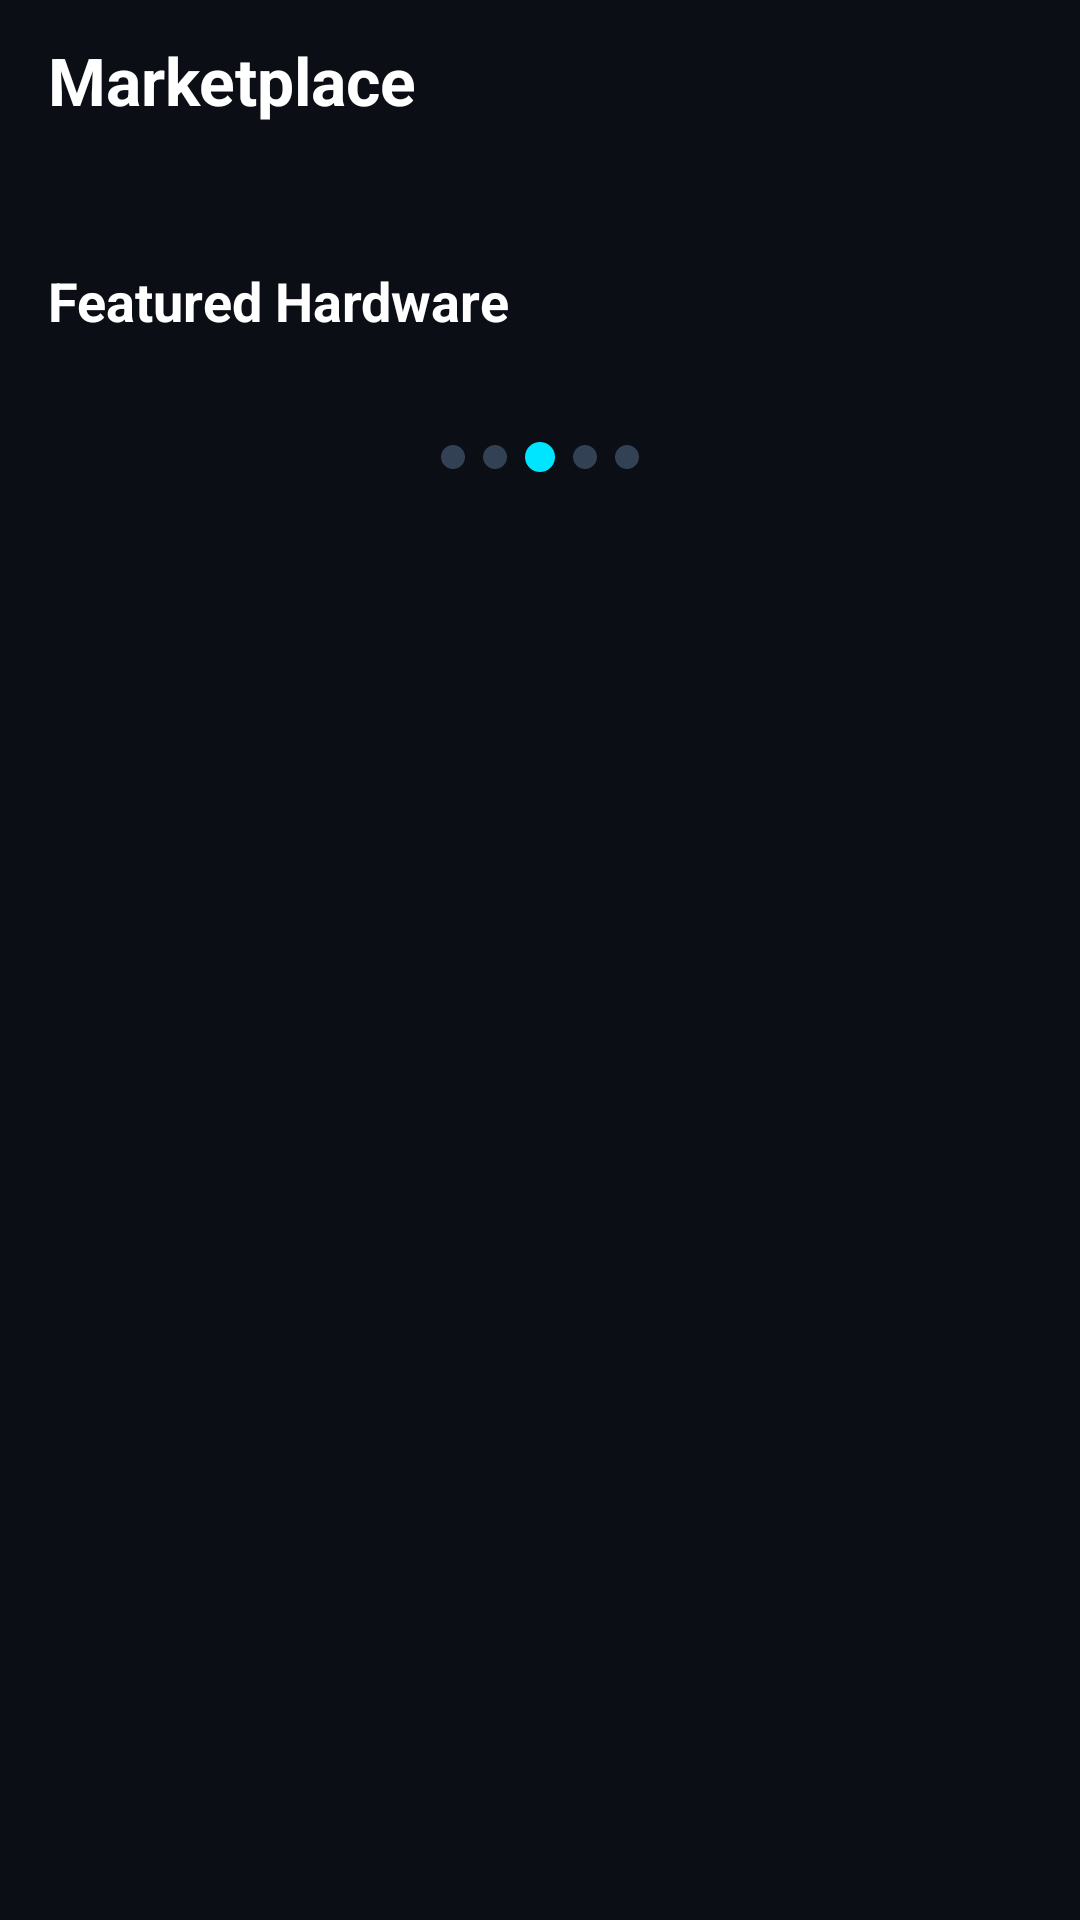

Produce the Android XML layout that renders to this screen, including the resource entries it uses.
<!-- AndroidManifest.xml: application theme Theme.RIGSWAP -->
<!-- res/layout/fragment_marketplace_home.xml -->
<?xml version="1.0" encoding="utf-8"?>
<androidx.constraintlayout.widget.ConstraintLayout xmlns:android="http://schemas.android.com/apk/res/android"
    xmlns:app="http://schemas.android.com/apk/res-auto"
    xmlns:tools="http://schemas.android.com/tools"
    android:layout_width="match_parent"
    android:layout_height="match_parent"
    android:background="@color/bg_page">

    
    <LinearLayout
        android:id="@+id/topBar"
        android:layout_width="0dp"
        android:layout_height="wrap_content"
        android:minHeight="56dp"
        android:gravity="center_vertical"
        android:orientation="horizontal"
        android:paddingHorizontal="16dp"
        app:layout_constraintEnd_toEndOf="parent"
        app:layout_constraintStart_toStartOf="parent"
        app:layout_constraintTop_toTopOf="parent">

        <TextView
            android:id="@+id/tvHeaderTitle"
            android:layout_width="0dp"
            android:layout_height="wrap_content"
            android:layout_weight="1"
            android:gravity="center_vertical"
            android:includeFontPadding="false"
            android:singleLine="true"
            android:ellipsize="end"
            android:text="Marketplace"
            android:textColor="@color/text_primary"
            android:textSize="22sp"
            android:textStyle="bold" />

        <ImageView
            android:id="@+id/btnNotification"
            android:layout_width="40dp"
            android:layout_height="40dp"
            android:background="?selectableItemBackgroundBorderless"
            android:padding="8dp"
            android:src="@drawable/ic_bell"
            app:tint="@color/text_primary" />
    </LinearLayout>

    <androidx.core.widget.NestedScrollView
        android:layout_width="0dp"
        android:layout_height="0dp"
        android:fillViewport="true"
        app:layout_constraintBottom_toBottomOf="parent"
        app:layout_constraintEnd_toEndOf="parent"
        app:layout_constraintStart_toStartOf="parent"
        app:layout_constraintTop_toBottomOf="@id/topBar">

        <LinearLayout
            android:layout_width="match_parent"
            android:layout_height="wrap_content"
            android:orientation="vertical"
            android:paddingBottom="24dp">

            
            <androidx.recyclerview.widget.RecyclerView
                android:id="@+id/rvCategoryChips"
                android:layout_width="match_parent"
                android:layout_height="wrap_content"
                android:clipToPadding="false"
                android:orientation="horizontal"
                android:paddingHorizontal="16dp"
                android:paddingVertical="8dp"
                app:layoutManager="androidx.recyclerview.widget.LinearLayoutManager"
                tools:listitem="@layout/item_category_chip" />

            
            <TextView
                android:layout_width="match_parent"
                android:layout_height="wrap_content"
                android:layout_marginTop="16dp"
                android:paddingHorizontal="16dp"
                android:text="Featured Hardware"
                android:textColor="@color/text_primary"
                android:textSize="18sp"
                android:textStyle="bold" />

            
            <androidx.recyclerview.widget.RecyclerView
                android:id="@+id/rvProductsGrid"
                android:layout_width="match_parent"
                android:layout_height="wrap_content"
                android:layout_marginTop="12dp"
                android:nestedScrollingEnabled="false"
                android:paddingHorizontal="10dp"
                app:layoutManager="androidx.recyclerview.widget.GridLayoutManager"
                app:spanCount="2"
                tools:listitem="@layout/item_product_card" />

            
            <LinearLayout
                android:id="@+id/paginationDots"
                android:layout_width="match_parent"
                android:layout_height="wrap_content"
                android:layout_marginTop="20dp"
                android:gravity="center"
                android:orientation="horizontal">

                <View
                    android:layout_width="8dp"
                    android:layout_height="8dp"
                    android:layout_margin="3dp"
                    android:background="@drawable/bg_seller_avatar"
                    android:backgroundTint="#334155" />

                <View
                    android:layout_width="8dp"
                    android:layout_height="8dp"
                    android:layout_margin="3dp"
                    android:background="@drawable/bg_seller_avatar"
                    android:backgroundTint="#334155" />

                <View
                    android:layout_width="10dp"
                    android:layout_height="10dp"
                    android:layout_margin="3dp"
                    android:background="@drawable/bg_seller_avatar"
                    android:backgroundTint="@color/accent_cyan" />

                <View
                    android:layout_width="8dp"
                    android:layout_height="8dp"
                    android:layout_margin="3dp"
                    android:background="@drawable/bg_seller_avatar"
                    android:backgroundTint="#334155" />

                <View
                    android:layout_width="8dp"
                    android:layout_height="8dp"
                    android:layout_margin="3dp"
                    android:background="@drawable/bg_seller_avatar"
                    android:backgroundTint="#334155" />
            </LinearLayout>

        </LinearLayout>
    </androidx.core.widget.NestedScrollView>

</androidx.constraintlayout.widget.ConstraintLayout>
<!-- res/layout/item_category_chip.xml (included above) -->
<?xml version="1.0" encoding="utf-8"?>
<TextView xmlns:android="http://schemas.android.com/apk/res/android"
    android:id="@+id/tvChip"
    android:layout_width="wrap_content"
    android:layout_height="36dp"
    android:layout_marginEnd="8dp"
    android:background="@drawable/bg_chip_unselected"
    android:gravity="center"
    android:paddingHorizontal="16dp"
    android:text="All"
    android:textColor="@color/text_primary"
    android:textSize="13sp"
    android:textStyle="bold" />
<!-- res/layout/item_product_card.xml (included above) -->
<?xml version="1.0" encoding="utf-8"?>
<androidx.cardview.widget.CardView xmlns:android="http://schemas.android.com/apk/res/android"
    xmlns:app="http://schemas.android.com/apk/res-auto"
    xmlns:tools="http://schemas.android.com/tools"
    android:layout_width="match_parent"
    android:layout_height="wrap_content"
    android:layout_margin="6dp"
    app:cardBackgroundColor="@color/bg_card"
    app:cardCornerRadius="14dp"
    app:cardElevation="0dp"
    app:cardPreventCornerOverlap="true">

    <LinearLayout
        android:layout_width="match_parent"
        android:layout_height="wrap_content"
        android:background="@drawable/bg_card_rounded"
        android:orientation="vertical">

        
        <FrameLayout
            android:layout_width="match_parent"
            android:layout_height="150dp"
            android:background="#0A0E17">

            <ImageView
                android:id="@+id/ivProductImage"
                android:layout_width="match_parent"
                android:layout_height="match_parent"
                android:scaleType="centerCrop"
                android:src="@drawable/img_rtx4090" />
        </FrameLayout>

        
        <LinearLayout
            android:layout_width="match_parent"
            android:layout_height="wrap_content"
            android:orientation="vertical"
            android:padding="10dp">

            
            <LinearLayout
                android:layout_width="match_parent"
                android:layout_height="wrap_content"
                android:gravity="center_vertical"
                android:orientation="horizontal">

                <TextView
                    android:id="@+id/tvPrice"
                    android:layout_width="0dp"
                    android:layout_height="wrap_content"
                    android:layout_weight="1"
                    android:ellipsize="end"
                    android:maxLines="1"
                    android:text="900,000 LKR"
                    android:textColor="@color/accent_cyan"
                    android:textSize="13sp"
                    android:textStyle="bold" />

                <TextView
                    android:id="@+id/tvConditionBadge"
                    android:layout_width="wrap_content"
                    android:layout_height="wrap_content"
                    android:background="@drawable/bg_badge_new"
                    android:paddingHorizontal="6dp"
                    android:paddingVertical="2dp"
                    android:text="NEW"
                    android:textColor="@color/badge_new_green"
                    android:textSize="10sp"
                    android:textStyle="bold" />
            </LinearLayout>

            
            <TextView
                android:id="@+id/tvTitle"
                android:layout_width="match_parent"
                android:layout_height="wrap_content"
                android:layout_marginTop="6dp"
                android:ellipsize="end"
                android:maxLines="1"
                android:text="RTX 4090 Founders Edi..."
                android:textColor="@color/text_primary"
                android:textSize="13sp"
                android:textStyle="bold" />

            
            <LinearLayout
                android:layout_width="match_parent"
                android:layout_height="wrap_content"
                android:layout_marginTop="6dp"
                android:gravity="center_vertical"
                android:orientation="horizontal">

                <LinearLayout
                    android:layout_width="wrap_content"
                    android:layout_height="wrap_content"
                    android:orientation="horizontal">

                    <ImageView
                        android:layout_width="12dp"
                        android:layout_height="12dp"
                        android:src="@drawable/ic_star" />

                    <ImageView
                        android:layout_width="12dp"
                        android:layout_height="12dp"
                        android:src="@drawable/ic_star" />

                    <ImageView
                        android:layout_width="12dp"
                        android:layout_height="12dp"
                        android:src="@drawable/ic_star" />

                    <ImageView
                        android:layout_width="12dp"
                        android:layout_height="12dp"
                        android:src="@drawable/ic_star" />

                    <ImageView
                        android:id="@+id/ivStar5"
                        android:layout_width="12dp"
                        android:layout_height="12dp"
                        android:src="@drawable/ic_star" />
                </LinearLayout>

                <TextView
                    android:id="@+id/tvLocation"
                    android:layout_width="0dp"
                    android:layout_height="wrap_content"
                    android:layout_marginStart="6dp"
                    android:layout_weight="1"
                    android:ellipsize="end"
                    android:maxLines="1"
                    android:text="Malabe, Colombo"
                    android:textColor="@color/text_secondary"
                    android:textSize="10sp" />
            </LinearLayout>

        </LinearLayout>
    </LinearLayout>

</androidx.cardview.widget.CardView>
<!-- resources referenced by this layout -->
<resources>
  <color name="accent_cyan">#00E5FF</color>
  <color name="badge_new_green">#00E676</color>
  <color name="bg_card">#121822</color>
  <color name="bg_page">#0B0E14</color>
  <color name="text_primary">#FFFFFF</color>
  <color name="text_secondary">#94A3B8</color>
  <!-- drawable bg_card_rounded (drawable) -->
  <?xml version="1.0" encoding="utf-8"?>
  <shape xmlns:android="http://schemas.android.com/apk/res/android"
      android:shape="rectangle">
      <corners android:radius="12dp" />
      <solid android:color="#121822" />
      <stroke
          android:width="1dp"
          android:color="#1B2535" />
  </shape>
  <!-- drawable bg_chip_unselected (drawable) -->
  <?xml version="1.0" encoding="utf-8"?>
  <shape xmlns:android="http://schemas.android.com/apk/res/android"
      android:shape="rectangle">
      <corners android:radius="20dp" />
      <solid android:color="#161F2E" />
      <stroke
          android:width="1dp"
          android:color="#222D42" />
  </shape>
  <!-- drawable bg_seller_avatar (drawable) -->
  <?xml version="1.0" encoding="utf-8"?>
  <shape xmlns:android="http://schemas.android.com/apk/res/android"
      android:shape="oval">
      <solid android:color="#1A283C" />
      <stroke
          android:width="1.5dp"
          android:color="#00E5FF" />
  </shape>
  <!-- drawable img_rtx4090 (drawable) -->
  <vector xmlns:android="http://schemas.android.com/apk/res/android"
      xmlns:aapt="http://schemas.android.com/aapt"
      android:width="200dp"
      android:height="140dp"
      android:viewportWidth="200"
      android:viewportHeight="140">
      <path
          android:pathData="M0,0h200v140h-200z"
          android:fillColor="#0D141F"/>
      
      <path
          android:pathData="M20,35h160v70h-160z"
          android:fillColor="#151E2E"/>
      
      <path
          android:pathData="M48,70m-20,0a20,20 0,1 1,40 0a20,20 0,1 1,-40 0"
          android:fillColor="#0E141D"
          android:strokeColor="#00E5FF"
          android:strokeWidth="2"/>
      <path
          android:pathData="M100,70m-20,0a20,20 0,1 1,40 0a20,20 0,1 1,-40 0"
          android:fillColor="#0E141D"
          android:strokeColor="#7C4DFF"
          android:strokeWidth="2"/>
      <path
          android:pathData="M152,70m-20,0a20,20 0,1 1,40 0a20,20 0,1 1,-40 0"
          android:fillColor="#0E141D"
          android:strokeColor="#00E5FF"
          android:strokeWidth="2"/>
      
      <path
          android:pathData="M48,70m-6,0a6,6 0,1 1,12 0a6,6 0,1 1,-12 0"
          android:fillColor="#00E5FF"/>
      <path
          android:pathData="M100,70m-6,0a6,6 0,1 1,12 0a6,6 0,1 1,-12 0"
          android:fillColor="#7C4DFF"/>
      <path
          android:pathData="M152,70m-6,0a6,6 0,1 1,12 0a6,6 0,1 1,-12 0"
          android:fillColor="#00E5FF"/>
      
      <path
          android:pathData="M30,105h80v6h-80z"
          android:fillColor="#FFB800"/>
      
      <path
          android:pathData="M25,32h150v3h-150z"
          android:fillColor="#00E5FF"/>
  </vector>
  <style name="Theme.RIGSWAP" parent="Theme.MaterialComponents.NoActionBar">
          
          <item name="colorPrimary">@color/accent_cyan</item>
          <item name="colorPrimaryVariant">@color/accent_cyan_dark</item>
          <item name="colorOnPrimary">@color/black</item>
          
          <item name="colorSecondary">@color/accent_cyan</item>
          <item name="colorSecondaryVariant">@color/accent_cyan_dark</item>
          <item name="colorOnSecondary">@color/black</item>
          
          <item name="android:windowBackground">@color/bg_page</item>
          <item name="android:colorBackground">@color/bg_page</item>
          
          <item name="android:statusBarColor">@color/bg_page</item>
          <item name="android:windowLightStatusBar" tools:targetApi="m">false</item>
          <item name="android:navigationBarColor">@color/bg_page</item>
      </style>
  <color name="accent_cyan_dark">#00B4D8</color>
  <color name="black">#000000</color>
</resources>
